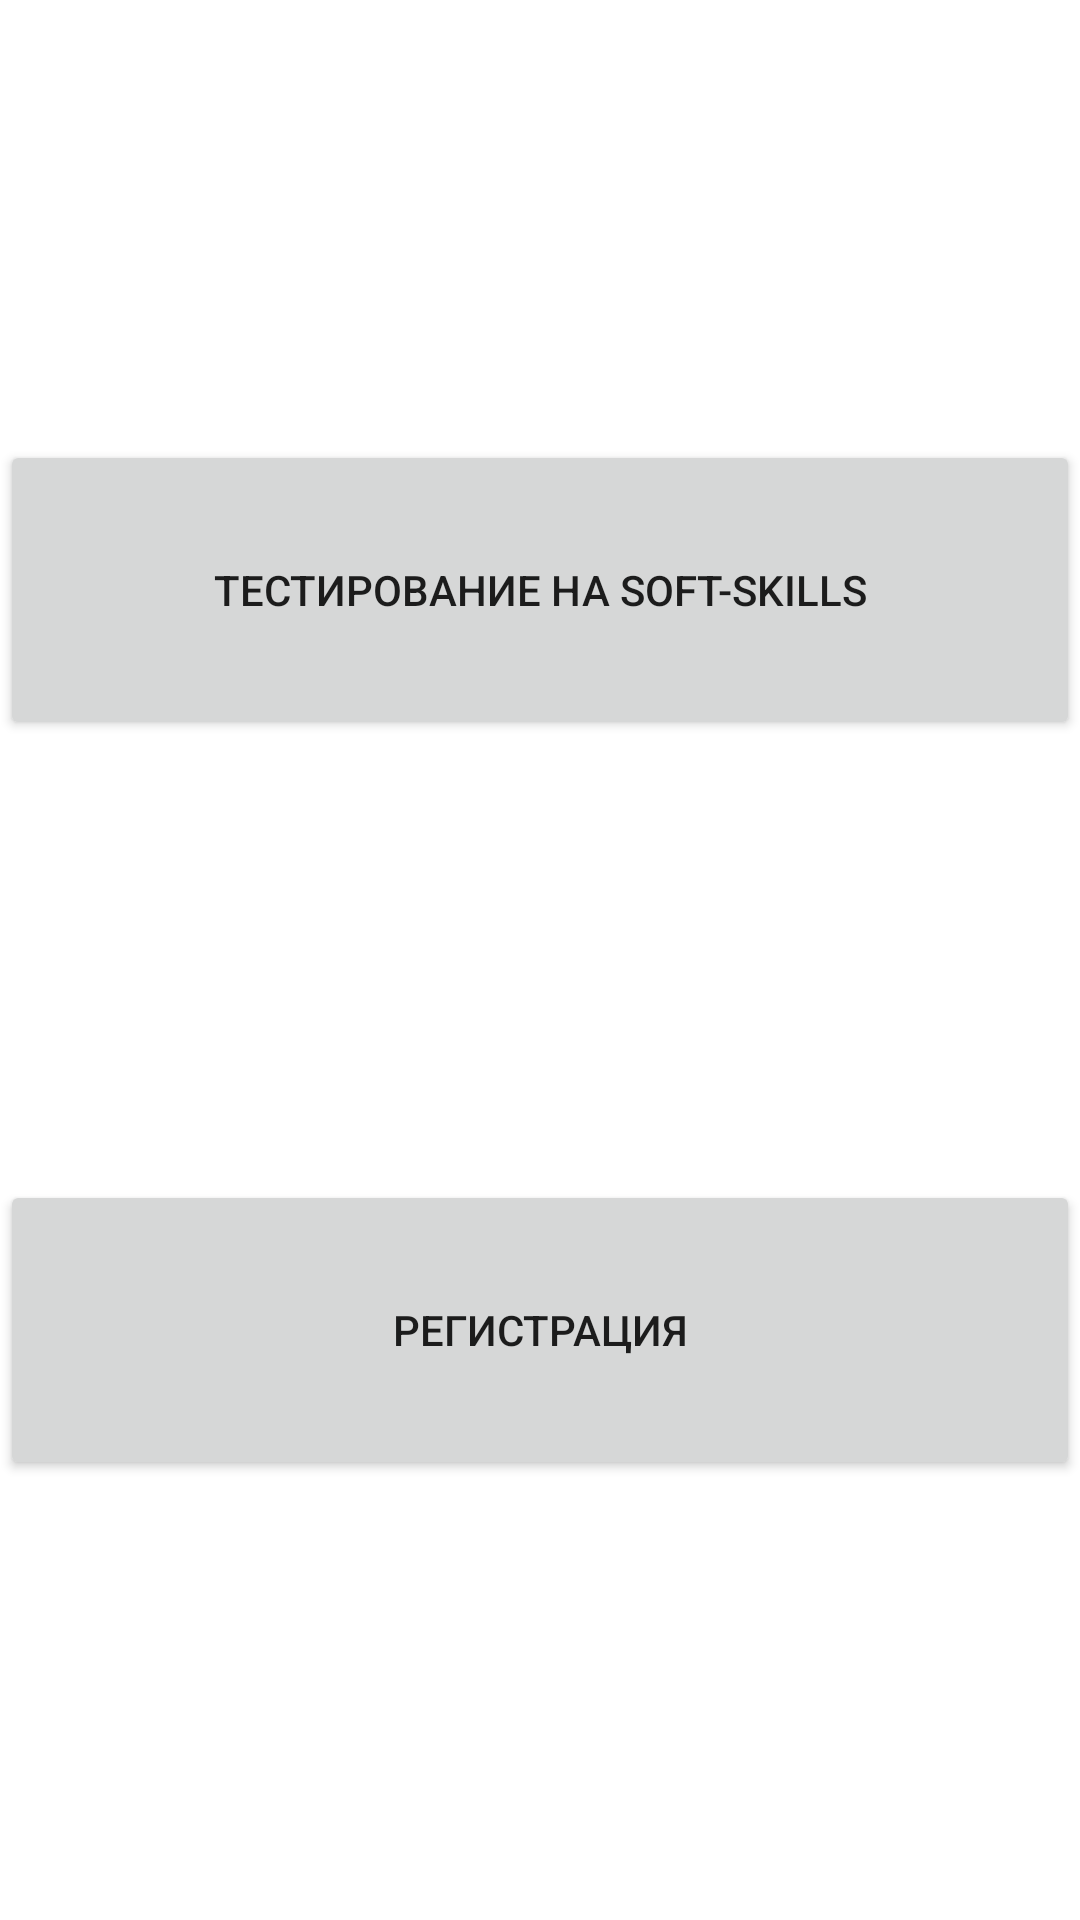

Reconstruct the res/layout file that produces this screen, plus the resources it refers to.
<!-- AndroidManifest.xml: application theme Theme.SoftSkills -->
<!-- res/layout/fragment_main.xml -->
<?xml version="1.0" encoding="utf-8"?>
<androidx.constraintlayout.widget.ConstraintLayout xmlns:android="http://schemas.android.com/apk/res/android"
    xmlns:app="http://schemas.android.com/apk/res-auto"
    xmlns:tools="http://schemas.android.com/tools"
    android:layout_width="match_parent"
    android:layout_height="match_parent"
    tools:context=".presentation.main.MainFragment">

    <Button
        android:id="@+id/soft_skills_test_btn"
        android:layout_width="match_parent"
        android:layout_height="@dimen/main_activity_btn_size"
        android:text="@string/soft_skills_btn_title"
        app:layout_constraintBottom_toTopOf="@+id/registration_btn"
        app:layout_constraintEnd_toEndOf="parent"
        app:layout_constraintStart_toStartOf="parent"
        app:layout_constraintTop_toTopOf="parent" />

    <Button
        android:id="@+id/registration_btn"
        android:layout_width="match_parent"
        android:layout_height="@dimen/main_activity_btn_size"
        android:text="@string/registration_btn_title"
        app:layout_constraintBottom_toBottomOf="parent"
        app:layout_constraintEnd_toEndOf="parent"
        app:layout_constraintStart_toStartOf="parent"
        app:layout_constraintTop_toBottomOf="@+id/soft_skills_test_btn" />

</androidx.constraintlayout.widget.ConstraintLayout>
<!-- resources referenced by this layout -->
<resources>
  <dimen name="main_activity_btn_size">100dp</dimen>
  <string name="registration_btn_title">Регистрация</string>
  <string name="soft_skills_btn_title">Тестирование на Soft-skills</string>
  <style name="Theme.SoftSkills" parent="Theme.MaterialComponents.DayNight.DarkActionBar">
          
          <item name="colorPrimary">@color/purple_500</item>
          <item name="colorPrimaryVariant">@color/purple_700</item>
          <item name="colorOnPrimary">@color/white</item>
          
          <item name="colorSecondary">@color/teal_200</item>
          <item name="colorSecondaryVariant">@color/teal_700</item>
          <item name="colorOnSecondary">@color/black</item>
          
          <item name="android:statusBarColor" tools:targetApi="l">?attr/colorPrimaryVariant</item>
          
      </style>
  <!-- not gathered from this repository: default colours our renderer supplied (Android Studio template values) -->
  <color name="purple_500">#FF6200EE</color>
  <color name="purple_700">#FF3700B3</color>
  <color name="teal_200">#FF03DAC5</color>
  <color name="teal_700">#FF018786</color>
  <color name="black">#FF000000</color>
  <color name="white">#FFFFFFFF</color>
</resources>
